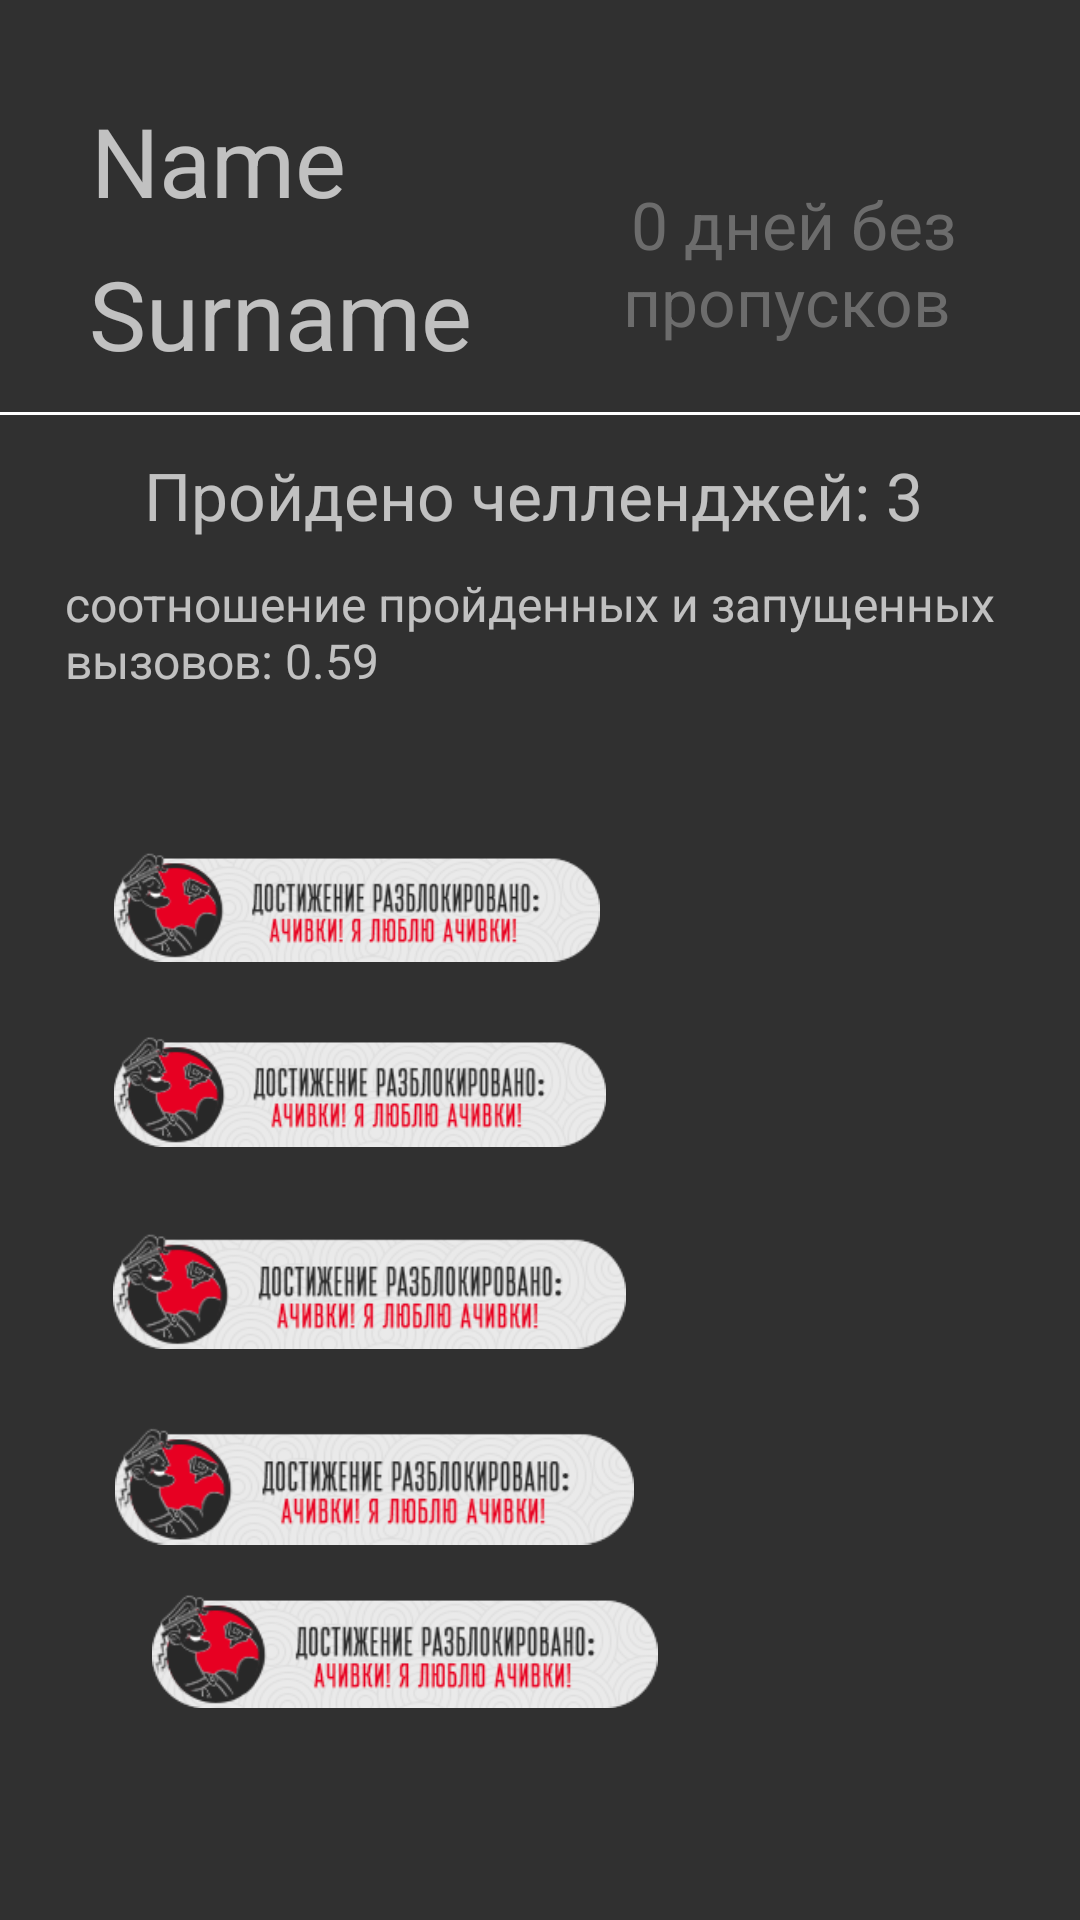

Layout XML and referenced resources for this Android screen:
<!-- AndroidManifest.xml: application theme Theme.AppCompat.NoActionBar -->
<!-- res/layout/fragment_profile.xml -->
<?xml version="1.0" encoding="utf-8"?>
<androidx.constraintlayout.widget.ConstraintLayout xmlns:android="http://schemas.android.com/apk/res/android"
    xmlns:app="http://schemas.android.com/apk/res-auto"
    xmlns:tools="http://schemas.android.com/tools"
    android:layout_width="match_parent"
    android:layout_height="match_parent"
    tools:context=".fragments.ProfileFragment">

    <TextView
        android:id="@+id/userName"
        android:layout_width="wrap_content"
        android:layout_height="wrap_content"
        android:layout_marginTop="32dp"
        android:gravity="start"
        android:text="Name"
        android:textSize="32sp"
        app:layout_constraintEnd_toEndOf="parent"
        app:layout_constraintHorizontal_bias="0.11"
        app:layout_constraintStart_toStartOf="parent"
        app:layout_constraintTop_toTopOf="parent" />

    <TextView
        android:id="@+id/Surname"
        android:layout_width="wrap_content"
        android:layout_height="wrap_content"
        android:layout_marginTop="8dp"
        android:gravity="start"
        android:text="Surname"
        android:textSize="32sp"
        app:layout_constraintEnd_toEndOf="parent"
        app:layout_constraintHorizontal_bias="0.127"
        app:layout_constraintStart_toStartOf="parent"
        app:layout_constraintTop_toBottomOf="@+id/userName" />

    <androidx.constraintlayout.widget.ConstraintLayout
        android:id="@+id/constraintLayout2"
        android:layout_width="match_parent"
        android:layout_height="1dp"
        android:background="#FFFFFF"
        app:layout_constraintBottom_toBottomOf="parent"
        app:layout_constraintTop_toBottomOf="@+id/Surname"
        app:layout_constraintVertical_bias="0.022"
        tools:layout_editor_absoluteX="16dp">

    </androidx.constraintlayout.widget.ConstraintLayout>

    <TextView
        android:id="@+id/textView"
        android:layout_width="wrap_content"
        android:layout_height="wrap_content"
        android:layout_marginStart="48dp"
        android:layout_marginLeft="48dp"

        android:layout_marginTop="12dp"
        android:text="Пройдено челленджей: 3"
        android:textSize="22sp"
        app:layout_constraintStart_toStartOf="parent"
        app:layout_constraintTop_toBottomOf="@+id/constraintLayout2" />

    <TextView
        android:id="@+id/score"
        android:layout_width="316dp"
        android:layout_height="59dp"

        android:layout_marginTop="52dp"
        android:text="соотношение пройденных и запущенных вызовов: 0.59"
        android:textSize="16sp"
        app:layout_constraintEnd_toEndOf="parent"
        app:layout_constraintHorizontal_bias="0.494"
        app:layout_constraintStart_toStartOf="parent"
        app:layout_constraintTop_toBottomOf="@+id/constraintLayout2" />

    <ImageView
        android:id="@+id/imageView8"
        android:layout_width="162dp"
        android:layout_height="40dp"
        android:layout_marginTop="33dp"
        android:src="@drawable/ach"
        app:layout_constraintEnd_toEndOf="parent"
        app:layout_constraintHorizontal_bias="0.192"
        app:layout_constraintStart_toStartOf="parent"
        app:layout_constraintTop_toBottomOf="@+id/score" />

    <ImageView
        android:id="@+id/imageView7"
        android:layout_width="174dp"
        android:layout_height="38dp"
        android:layout_marginStart="48dp"
        android:layout_marginLeft="48dp"
        android:layout_marginTop="16dp"
        android:src="@drawable/ach"
        app:layout_constraintStart_toStartOf="parent"
        app:layout_constraintTop_toBottomOf="@+id/imageView6" />

    <ImageView
        android:id="@+id/imageView6"
        android:layout_width="173dp"
        android:layout_height="40dp"
        android:layout_marginTop="20dp"
        android:src="@drawable/ach"
        app:layout_constraintEnd_toEndOf="parent"
        app:layout_constraintHorizontal_bias="0.205"
        app:layout_constraintStart_toStartOf="parent"
        app:layout_constraintTop_toBottomOf="@+id/imageView5" />

    <ImageView
        android:id="@+id/imageView4"
        android:layout_width="164dp"
        android:layout_height="43dp"
        android:layout_marginTop="20dp"
        android:src="@drawable/ach"
        app:layout_constraintEnd_toEndOf="parent"
        app:layout_constraintHorizontal_bias="0.194"
        app:layout_constraintStart_toStartOf="parent"
        app:layout_constraintTop_toBottomOf="@+id/imageView8" />

    <ImageView
        android:id="@+id/imageView5"
        android:layout_width="171dp"
        android:layout_height="50dp"
        android:layout_marginTop="20dp"
        android:src="@drawable/ach"
        app:layout_constraintEnd_toEndOf="parent"
        app:layout_constraintHorizontal_bias="0.2"
        app:layout_constraintStart_toStartOf="parent"
        app:layout_constraintTop_toBottomOf="@+id/imageView4" />

    <TextView
        android:id="@+id/textView2"
        android:layout_width="164dp"
        android:layout_height="71dp"
        android:layout_marginTop="52dp"
        android:layout_marginEnd="16dp"
        android:layout_marginRight="16dp"
        android:gravity="center"
        android:text=" 0 дней без пропусков"
        android:textColor="#6C6C6C"
        android:textSize="22sp"
        app:layout_constraintEnd_toEndOf="parent"
        app:layout_constraintTop_toTopOf="parent" />

</androidx.constraintlayout.widget.ConstraintLayout>
<!-- resources referenced by this layout -->
<resources>
  <!-- drawable ach: png bitmap (drawable, 23338 bytes) -->
</resources>
